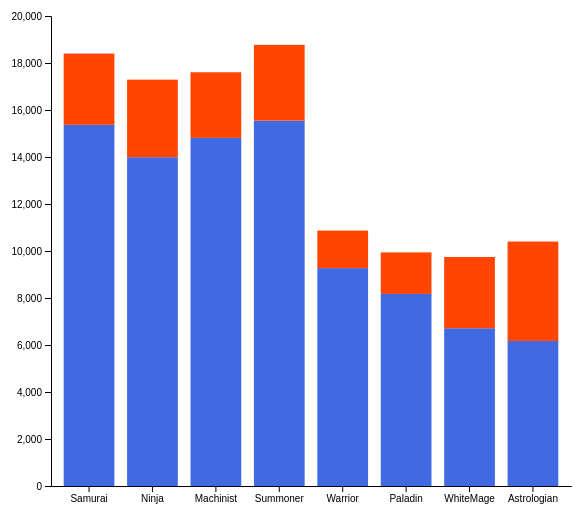
D3 v4 page, settled after 360 driven frames (6 s of simulated time); the page loaded 1 data file(s).



// set the dimensions and margins of the graph
var margin = {top: 10, right: 30, bottom: 20, left: 50},
    width = 600 - margin.left - margin.right,
    height = 500 - margin.top - margin.bottom;

// append the svg object to the body of the page
var svg = d3.select("#my_dataviz")
  .append("svg")
    .attr("width", width + margin.left + margin.right)
    .attr("height", height + margin.top + margin.bottom)
  .append("g")
    .attr("transform",
          "translate(" + margin.left + "," + margin.top + ")");

// Parse the Data
d3.csv("data/damage.csv", function(data) {

  // Have a look to the data
  console.log(data)

  var subgroups = data.columns.slice(1)
  var groups = d3.map(data, function(d){return(d.players)}).keys()


  var x = d3.scaleBand()
      .domain(groups)
      .range([0, width])
      .padding([0.2])
  svg.append("g")
    .attr("transform", "translate(0," + height + ")")
    .call(d3.axisBottom(x).tickSizeOuter(0));


  var y = d3.scaleLinear()
    .domain([0, 20000])
    .range([ height, 0 ]);
  svg.append("g")
    .call(d3.axisLeft(y));

    var color = d3.scaleOrdinal()
      .domain(subgroups)
      .range(['#4169E1','#FF4500'])
  //stack the data? --> stack per subgroup
  var stackedData = d3.stack()
    .keys(subgroups)
    (data)


  console.log(stackedData)

      svg.append("g")
        .selectAll("g")

        .data(stackedData)
        .enter().append("g")
          .attr("fill", function(d) { return color(d.key); })
          .selectAll("rect")

          .data(function(d) { return d; })
          .enter().append("rect")
            .attr("x", function(d) { return x(d.data.players); })
            .attr("y", function(d) { return y(d[1]); })
            .attr("height", function(d) { return y(d[0]) - y(d[1]); })
            .attr("width",x.bandwidth()).append("title")
            .text(function(d) {
               return "The DPS is " + d.slice(1);

   var percent = [119.73, 123.59, 118.84, 120.74, 117.21,121.61, 145.12, 168.53]
      svg.selectAll("text")
            .data(percent)
         		.enter()
         		.append("text")
         		.text(function(d) {
         			 return d + "%";
         			})
         		.attr("x", function(d, i) {
         			 return x(i) + x.bandwidth() / 2;
         		})
         		.attr("y", function(d) {
         			 return h - 15;
         		})
         		.attr("font-family", "sans-serif")
         		.attr("font-size", "11px")
         		.attr("fill", "black");


    })
    })


### data: data/damage.csv
?players, Week1, Week8Advance
Samurai, 15369, 3032
Ninja, 13990, 3301
Machinist, 14815, 2791
Summoner, 15548, 3224
Warrior, 9272, 1596
Paladin, 8174, 1767
WhiteMage, 6714, 3030
Astrologian, 6172, 4230